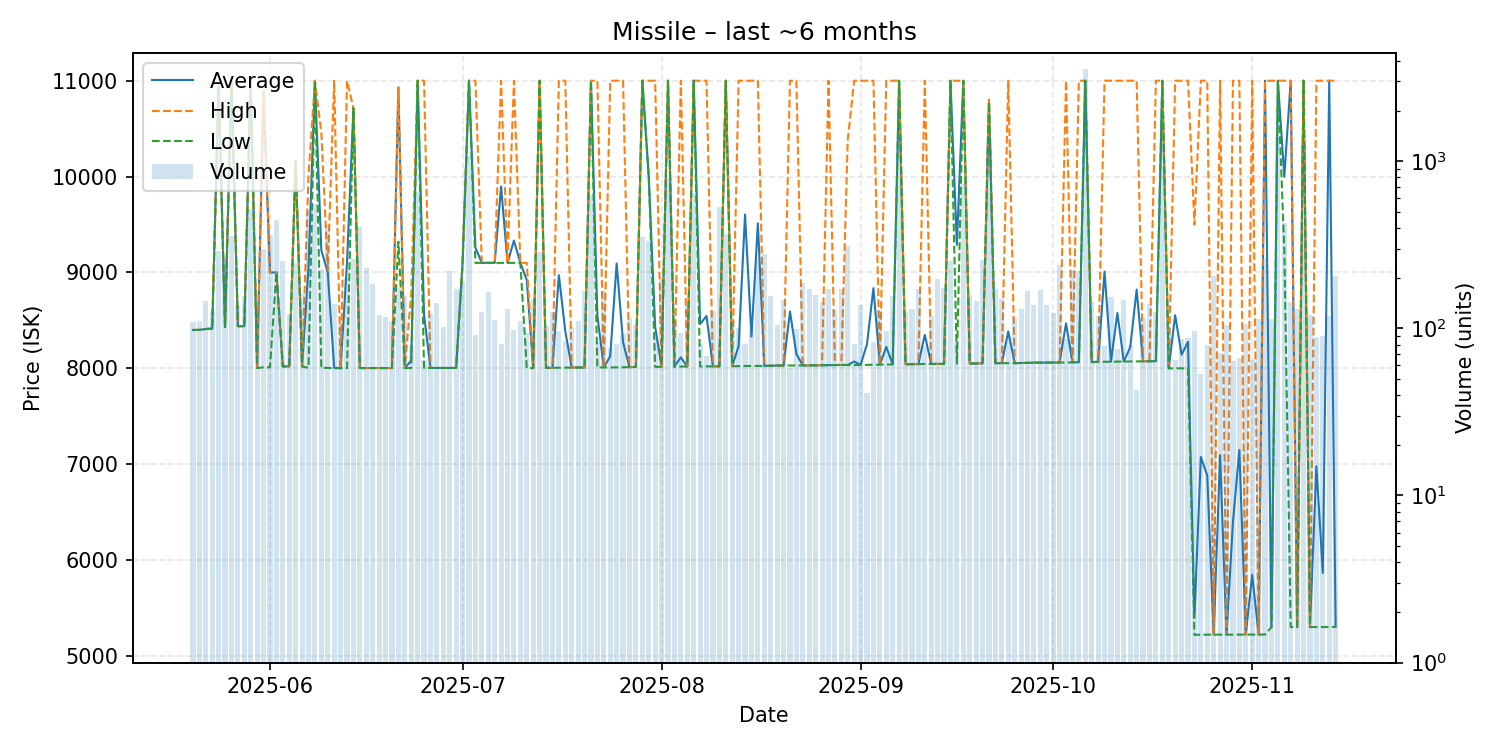

Data behind this chart, as committed beside it:
date, average, highest, lowest, order_count, volume
2025-05-20, 8400, 8400, 8400, 23, 109
2025-05-21, 8401, 8401, 8401, 27, 110
2025-05-22, 8411, 8411, 8410, 23, 145
2025-05-23, 8412, 8420, 8411, 30, 125
2025-05-24, 10950, 10950, 10950, 29, 289
2025-05-25, 8430, 8430, 8430, 55, 268
2025-05-26, 11000, 11000, 11000, 34, 358
2025-05-27, 8440, 8440, 8440, 30, 136
2025-05-28, 8440, 8440, 8440, 46, 156
2025-05-29, 11000, 11000, 11000, 37, 516
2025-05-30, 8003, 8003, 8003, 31, 134
2025-05-31, 10879, 10890, 8010, 37, 297
2025-06-01, 9000, 9000, 8011, 41, 361
2025-06-02, 9000, 9000, 9000, 54, 445
2025-06-03, 8020, 8020, 8020, 41, 253
2025-06-04, 8020, 8020, 8020, 29, 121
2025-06-05, 10159, 10159, 10159, 34, 247
2025-06-06, 8020, 8020, 8020, 34, 161
2025-06-07, 9053, 10009, 8005, 49, 504
2025-06-08, 11000, 11000, 11000, 41, 553
2025-06-09, 9232, 10458, 8005, 34, 226
2025-06-10, 9001, 9025, 8005, 30, 417
2025-06-11, 8005, 11000, 8002, 32, 139
2025-06-12, 8002, 8002, 8002, 21, 105
2025-06-13, 9105, 11000, 8002, 25, 201
2025-06-14, 10713, 10713, 10713, 28, 261
2025-06-15, 8003, 8003, 8003, 44, 402
2025-06-16, 8003, 8003, 8003, 22, 229
2025-06-17, 8003, 8003, 8003, 25, 185
2025-06-18, 8003, 8003, 8003, 29, 120
2025-06-19, 8003, 8003, 8003, 26, 117
2025-06-20, 8003, 8003, 8003, 21, 111
2025-06-21, 10930, 10930, 9321, 24, 175
2025-06-22, 8003, 8003, 8003, 34, 156
2025-06-23, 8081, 8775, 8003, 24, 78
2025-06-24, 11000, 11000, 11000, 26, 658
2025-06-25, 8557, 11000, 8004, 15, 65
2025-06-26, 8004, 8004, 8004, 32, 122
2025-06-27, 8004, 8004, 8004, 32, 142
2025-06-28, 8004, 8004, 8004, 29, 102
2025-06-29, 8004, 8004, 8004, 29, 220
2025-06-30, 8004, 8004, 8004, 31, 172
2025-07-01, 9100, 9100, 9100, 27, 190
2025-07-02, 11000, 11000, 11000, 19, 1072
2025-07-03, 9260, 11000, 9100, 29, 91
2025-07-04, 9100, 9100, 9100, 26, 125
2025-07-05, 9100, 9100, 9100, 28, 164
2025-07-06, 9100, 9100, 9100, 27, 112
2025-07-07, 9897, 11000, 9100, 21, 81
2025-07-08, 9100, 9100, 9100, 21, 131
2025-07-09, 9333, 11000, 9100, 25, 98
2025-07-10, 9100, 9100, 9100, 23, 110
2025-07-11, 8922, 9100, 8002, 22, 94
2025-07-12, 8002, 8002, 8002, 28, 150
2025-07-13, 11000, 11000, 11000, 27, 288
2025-07-14, 8005, 8005, 8005, 20, 103
2025-07-15, 8005, 8005, 8005, 38, 125
2025-07-16, 8972, 11000, 8007, 27, 97
2025-07-17, 8387, 11000, 8007, 20, 84
2025-07-18, 8008, 8009, 8008, 20, 102
... 119 more rows
